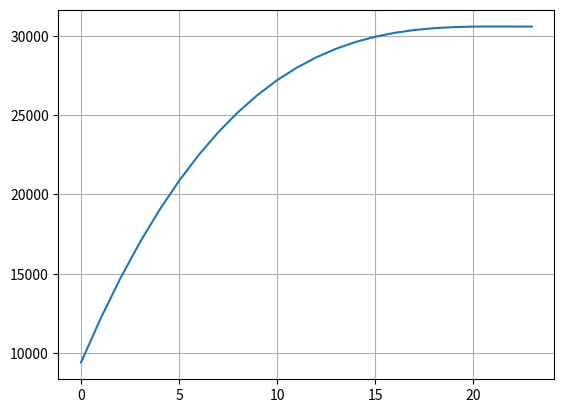

Generate this figure with matplotlib:
#!/usr/bin/env python3
# -*- coding:utf-8 -*-
import matplotlib.pyplot as plt


# exercice 59 page 260
def p(k):  # this is a mathematical funct
    return 2*k**3 - 132*k**2 + 2898*k + 9412


def max_():  # calculates the max of p(k) with k in [0, 23].
    #          Returns a tuple : (n, y) where y is the maximum of p(k) and n the k value where this maximum is reached.
    #          You can verify this with the MatPlotLib window that opens after this code executes and with the 01-12.png
    #          file.
    n = 0
    m = 0
    for k in range(0, 24):
        if m < p(k):
            m = p(k)
            n = k
    return n, m


print(max_())

Xlist = plt.np.arange(0, 24, 1)
Ylist = [p(x) for x in Xlist]
plt.plot(Xlist, Ylist)
plt.grid()
plt.show()
